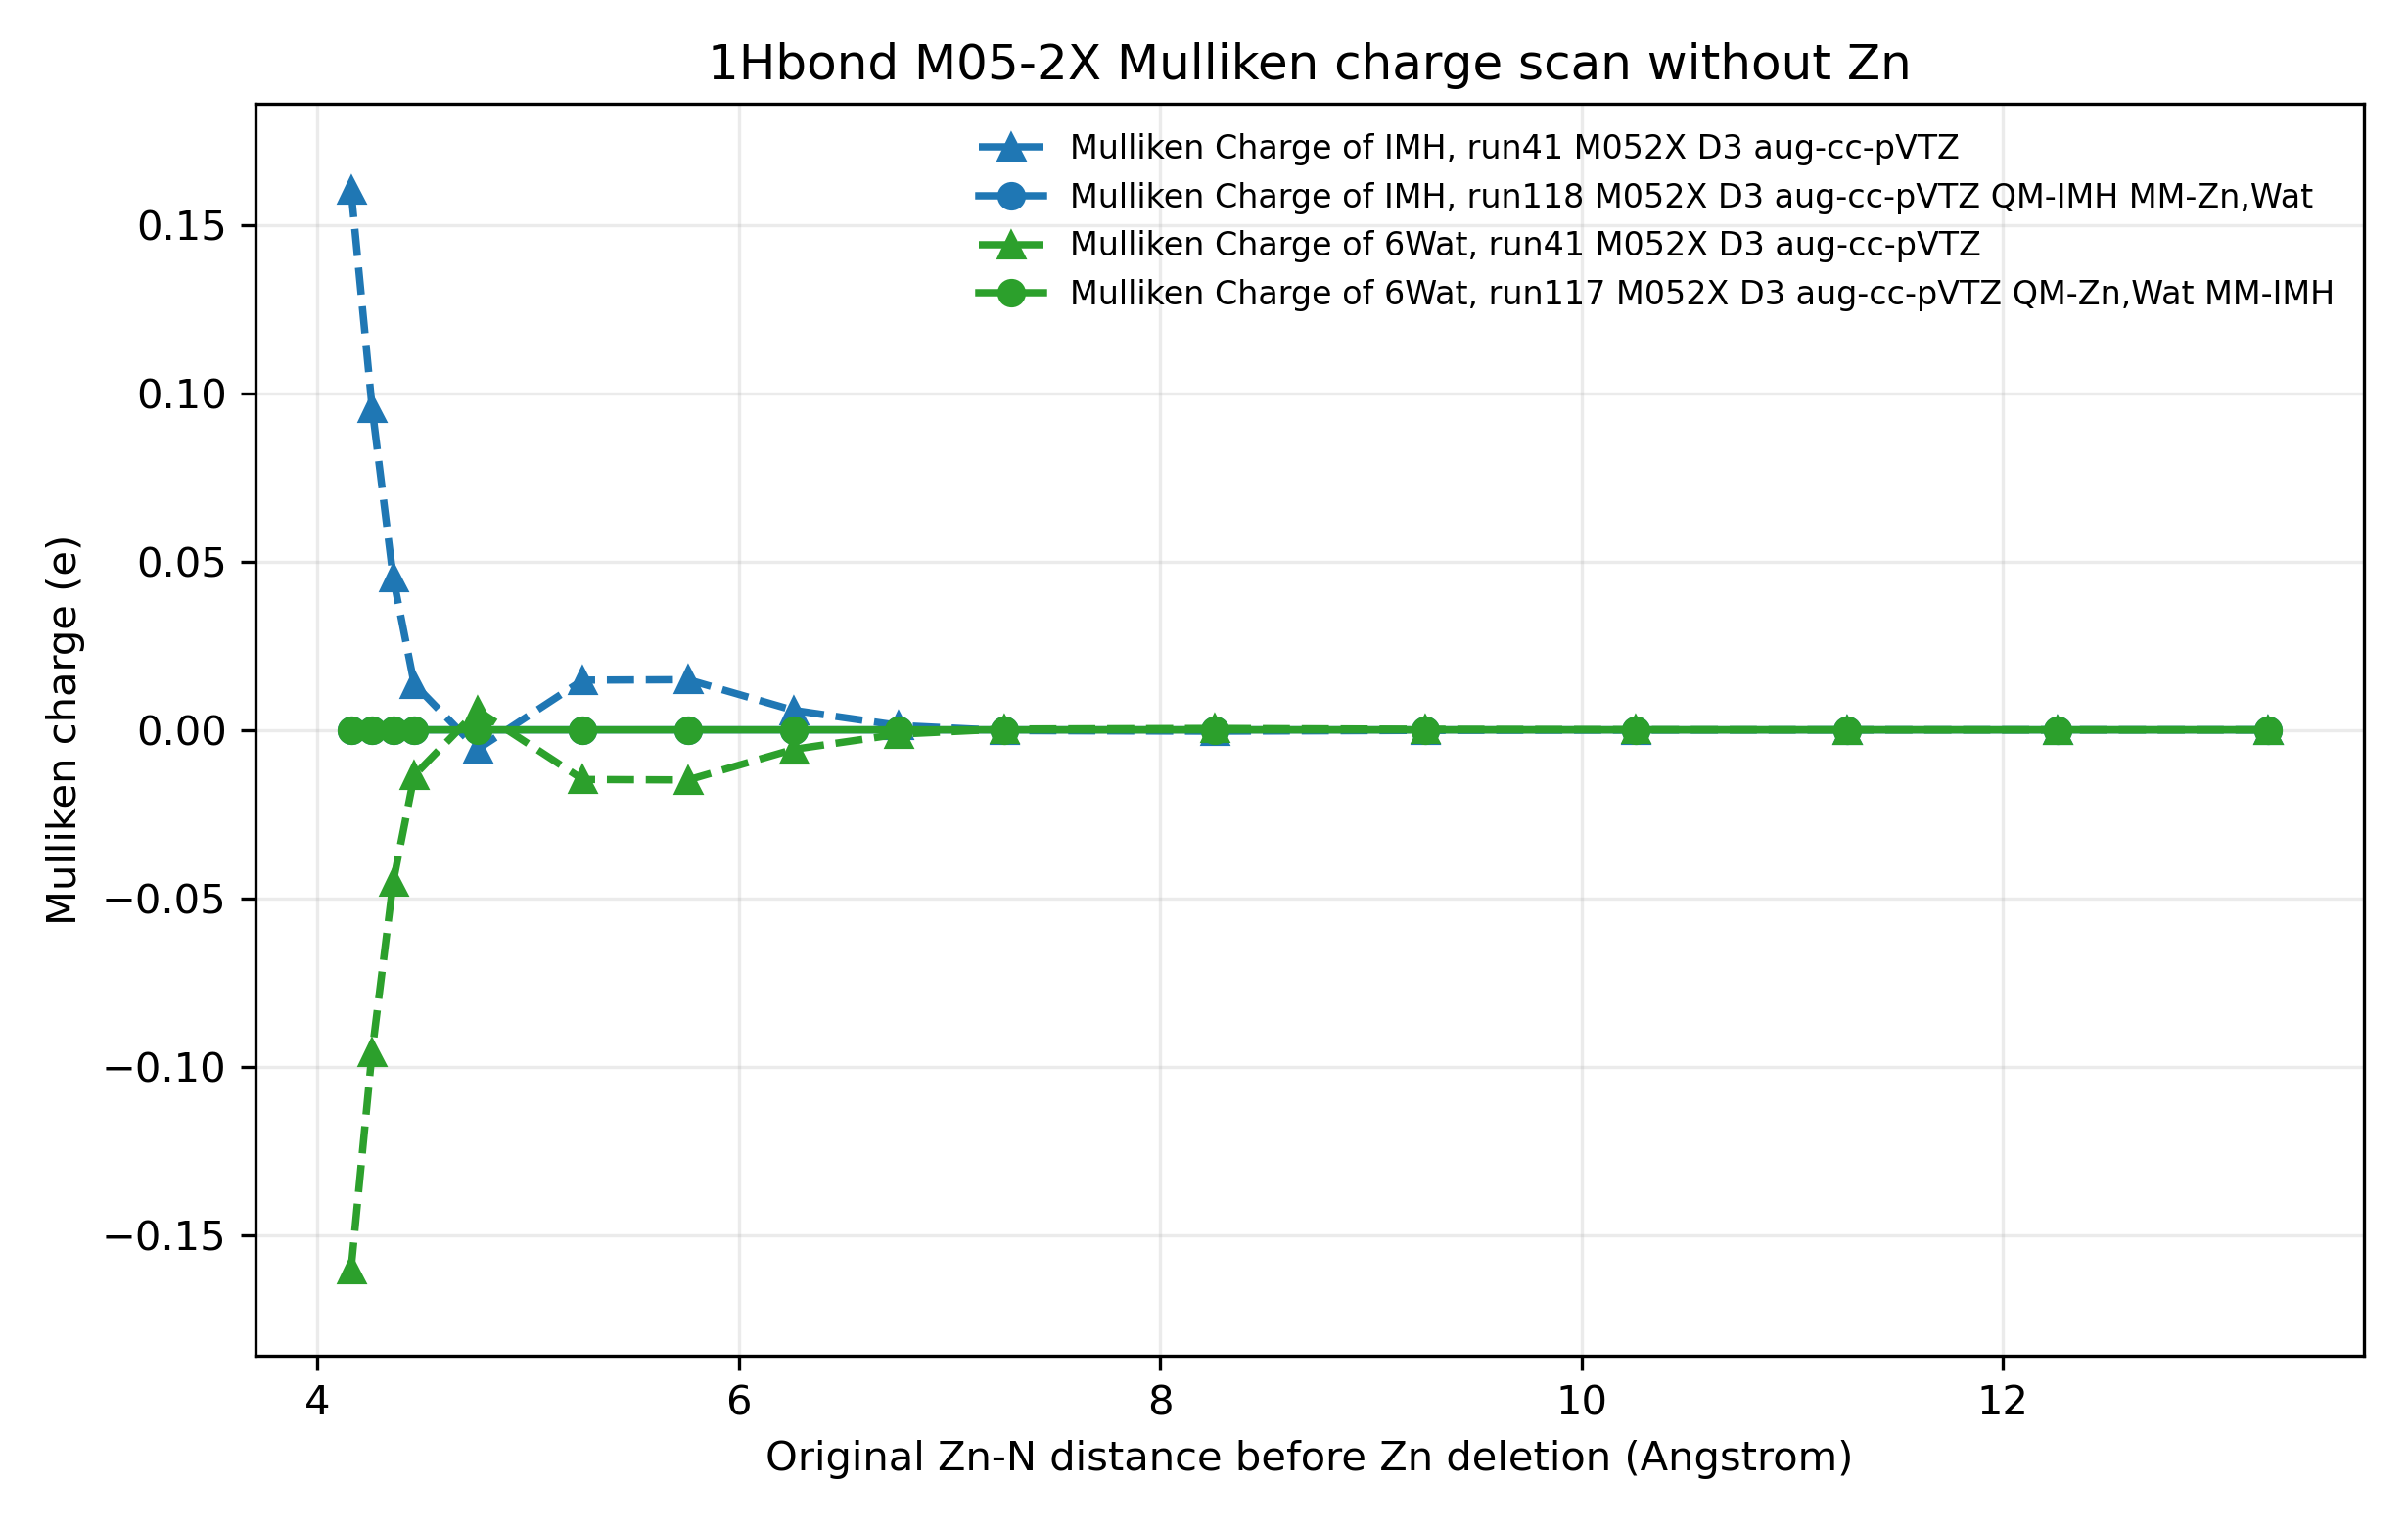

The table this chart was drawn from, first rows:
run, scan_value, zn_n_distance, imh_total_charge, zn_charge, wat6_charge, zn_6wat_charge, output_path
run117, -0.1, 4.16, , , 1.000000000001e-06, , /home/zbai29/data/qmmm_test/react_benchm…
run117, 0.0, 4.26, , , 3.122502256758253e-17, , /home/zbai29/data/qmmm_test/react_benchm…
run117, 0.1, 4.36, , , -2.000000000008939e-06, , /home/zbai29/data/qmmm_test/react_benchm…
run117, 0.2, 4.46, , , 1.0000000000114084e-06, , /home/zbai29/data/qmmm_test/react_benchm…
run117, 0.5, 4.76, , , -9.999999999732445e-07, , /home/zbai29/data/qmmm_test/react_benchm…
run117, 1.0, 5.26, , , -1.999999999991592e-06, , /home/zbai29/data/qmmm_test/react_benchm…
run117, 1.5, 5.76, , , 1.999999999991592e-06, , /home/zbai29/data/qmmm_test/react_benchm…
run117, 2.0, 6.26, , , 2.000000000002e-06, , /home/zbai29/data/qmmm_test/react_benchm…
run117, 2.5, 6.76, , , -9.999999999905917e-07, , /home/zbai29/data/qmmm_test/react_benchm…
run117, 3.0, 7.26, , , -1.999999999984653e-06, , /home/zbai29/data/qmmm_test/react_benchm…
run117, 4.0, 8.26, , , 1.000000000007939e-06, , /home/zbai29/data/qmmm_test/react_benchm…
run117, 5.0, 9.26, , , -2.0000000000124085e-06, , /home/zbai29/data/qmmm_test/react_benchm…
run117, 6.0, 10.26, , , -6.938893903907228e-18, , /home/zbai29/data/qmmm_test/react_benchm…
run117, 7.0, 11.26, , , 9.999999999940612e-07, , /home/zbai29/data/qmmm_test/react_benchm…
run117, 8.0, 12.26, , , -1.999999999984653e-06, , /home/zbai29/data/qmmm_test/react_benchm…
run117, 9.0, 13.26, , , 1.9999999999950613e-06, , /home/zbai29/data/qmmm_test/react_benchm…
run118, -0.1, 4.16, -1.000000000001e-06, , , , /home/zbai29/data/qmmm_test/react_benchm…
run118, 0.0, 4.26, -2.7755575615628914e-17, , , , /home/zbai29/data/qmmm_test/react_benchm…
run118, 0.1, 4.36, -9.999999999593667e-07, , , , /home/zbai29/data/qmmm_test/react_benchm…
run118, 0.2, 4.46, 1.0000000000127095e-06, , , , /home/zbai29/data/qmmm_test/react_benchm…
run118, 0.5, 4.76, -9.999999999663056e-07, , , , /home/zbai29/data/qmmm_test/react_benchm…
run118, 1.0, 5.26, 5.204170427930421e-17, , , , /home/zbai29/data/qmmm_test/react_benchm…
run118, 1.5, 5.76, 9.999999999107945e-07, , , , /home/zbai29/data/qmmm_test/react_benchm…
run118, 2.0, 6.26, 1.000000000007939e-06, , , , /home/zbai29/data/qmmm_test/react_benchm…
run118, 2.5, 6.76, -9.999999999663056e-07, , , , /home/zbai29/data/qmmm_test/react_benchm…
run118, 3.0, 7.26, -9.999999999732445e-07, , , , /home/zbai29/data/qmmm_test/react_benchm…
run118, 4.0, 8.26, -1.0061396160665481e-16, , , , /home/zbai29/data/qmmm_test/react_benchm…
run118, 5.0, 9.26, 1.734723475976807e-17, , , , /home/zbai29/data/qmmm_test/react_benchm…
run118, 6.0, 10.26, -9.99999999945489e-07, , , , /home/zbai29/data/qmmm_test/react_benchm…
run118, 7.0, 11.26, -3.469446951953614e-17, , , , /home/zbai29/data/qmmm_test/react_benchm…
run118, 8.0, 12.26, 3.122502256758253e-17, , , , /home/zbai29/data/qmmm_test/react_benchm…
run118, 9.0, 13.26, -9.99999999969775e-07, , , , /home/zbai29/data/qmmm_test/react_benchm…
run41, -0.1, 4.16, 0.1603, , , , /home/zbai29/data/qmmm_test/react_benchm…
run41, -0.1, 4.16, , , -0.1603, , /home/zbai29/data/qmmm_test/react_benchm…
run41, 0.0, 4.26, 0.09562, , , , /home/zbai29/data/qmmm_test/react_benchm…
run41, 0.0, 4.26, , , -0.09562, , /home/zbai29/data/qmmm_test/react_benchm…
run41, 0.1, 4.36, 0.04518, , , , /home/zbai29/data/qmmm_test/react_benchm…
run41, 0.1, 4.36, , , -0.04518, , /home/zbai29/data/qmmm_test/react_benchm…
run41, 0.2, 4.46, 0.01355, , , , /home/zbai29/data/qmmm_test/react_benchm…
run41, 0.2, 4.46, , , -0.01355, , /home/zbai29/data/qmmm_test/react_benchm…
run41, 0.5, 4.76, -0.005783, , , , /home/zbai29/data/qmmm_test/react_benchm…
run41, 0.5, 4.76, , , 0.005782, , /home/zbai29/data/qmmm_test/react_benchm…
run41, 1.0, 5.26, 0.01475, , , , /home/zbai29/data/qmmm_test/react_benchm…
run41, 1.0, 5.26, , , -0.01475, , /home/zbai29/data/qmmm_test/react_benchm…
run41, 1.5, 5.76, 0.01488, , , , /home/zbai29/data/qmmm_test/react_benchm…
run41, 1.5, 5.76, , , -0.01489, , /home/zbai29/data/qmmm_test/react_benchm…
run41, 2.0, 6.26, 0.005798, , , , /home/zbai29/data/qmmm_test/react_benchm…
run41, 2.0, 6.26, , , -0.005798, , /home/zbai29/data/qmmm_test/react_benchm…
run41, 2.5, 6.76, 0.001288, , , , /home/zbai29/data/qmmm_test/react_benchm…
run41, 2.5, 6.76, , , -0.001287, , /home/zbai29/data/qmmm_test/react_benchm…
run41, 3.0, 7.26, -0.000229, , , , /home/zbai29/data/qmmm_test/react_benchm…
run41, 3.0, 7.26, , , 0.00023, , /home/zbai29/data/qmmm_test/react_benchm…
run41, 4.0, 8.26, -0.000409, , , , /home/zbai29/data/qmmm_test/react_benchm…
run41, 4.0, 8.26, , , 0.000409, , /home/zbai29/data/qmmm_test/react_benchm…
run41, 5.0, 9.26, -0.000172, , , , /home/zbai29/data/qmmm_test/react_benchm…
run41, 5.0, 9.26, , , 0.000171, , /home/zbai29/data/qmmm_test/react_benchm…
run41, 6.0, 10.26, -4.299999999994586e-05, , , , /home/zbai29/data/qmmm_test/react_benchm…
run41, 6.0, 10.26, , , 4.199999999998302e-05, , /home/zbai29/data/qmmm_test/react_benchm…
run41, 7.0, 11.26, -3.0000000000203475e-06, , , , /home/zbai29/data/qmmm_test/react_benchm…
run41, 7.0, 11.26, , , 2.9999999999960614e-06, , /home/zbai29/data/qmmm_test/react_benchm…
... 4 more rows
